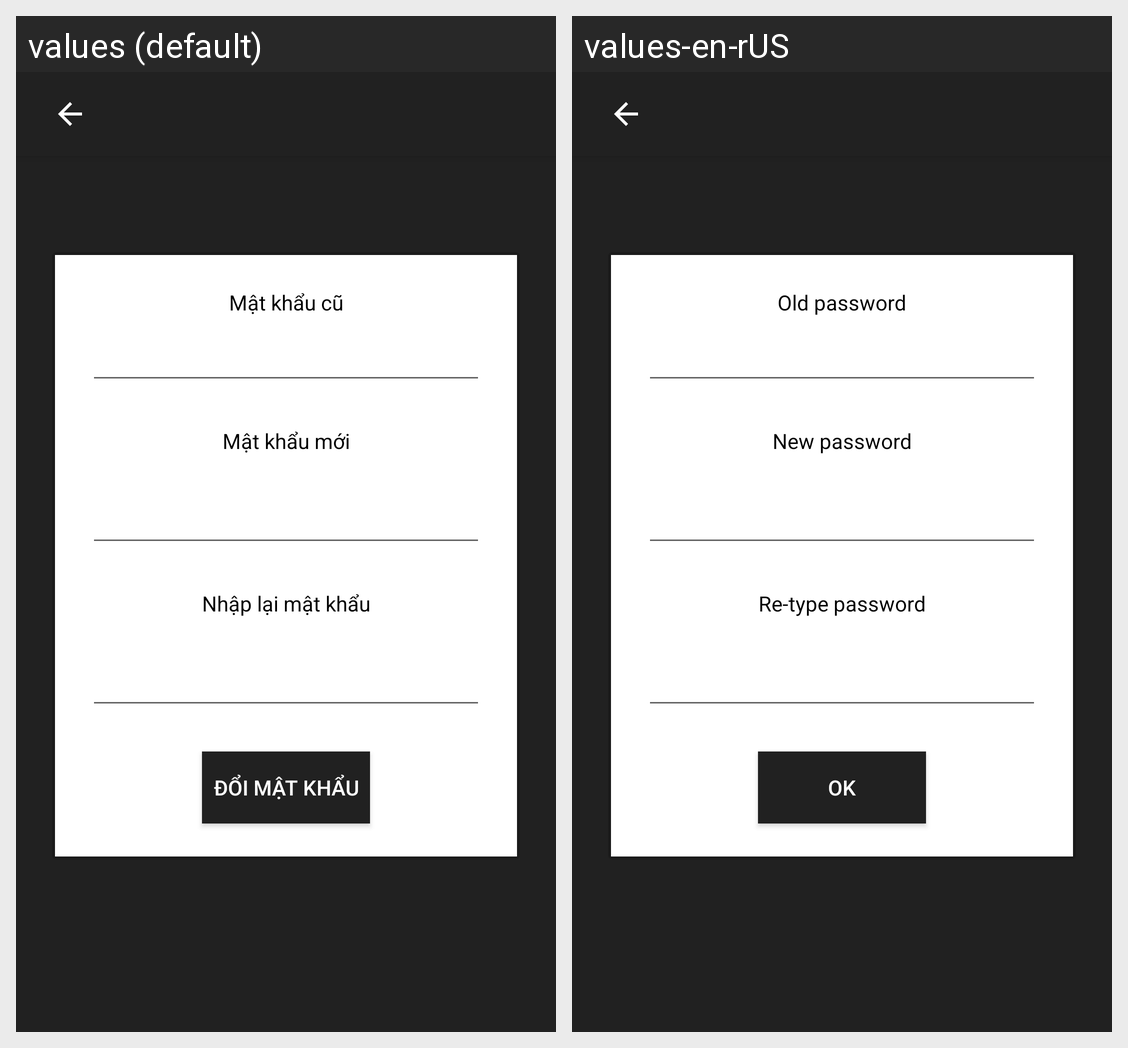

For this localized Android screen grid, give each drawn string resource with its value in every locale shown.
Android screen res/layout/activity_change_pass.xml rendered under 2 locales, left to right: values (default), values-en-rUS. Device: Nexus 5 (rendered at 1080×1920; each locale shown at half size, 540×960, under a caption strip naming it); theme AppTheme.NoActionBar.
Strings drawn on this screen, with the default value and each locale's value (text and hints the layout hard-codes, and strings that could not be matched under every locale, appear in the picture but are not listed):

change_pass_old_pass
  values: Mật khẩu cũ
  values-en-rUS: Old password

change_pass_new_pass
  values: Mật khẩu mới
  values-en-rUS: New password

change_pass_new_pass_repeat
  values: Nhập lại mật khẩu
  values-en-rUS: Re-type password

change_pass_submit_btn
  values: Đổi mật khẩu
  values-en-rUS: OK
